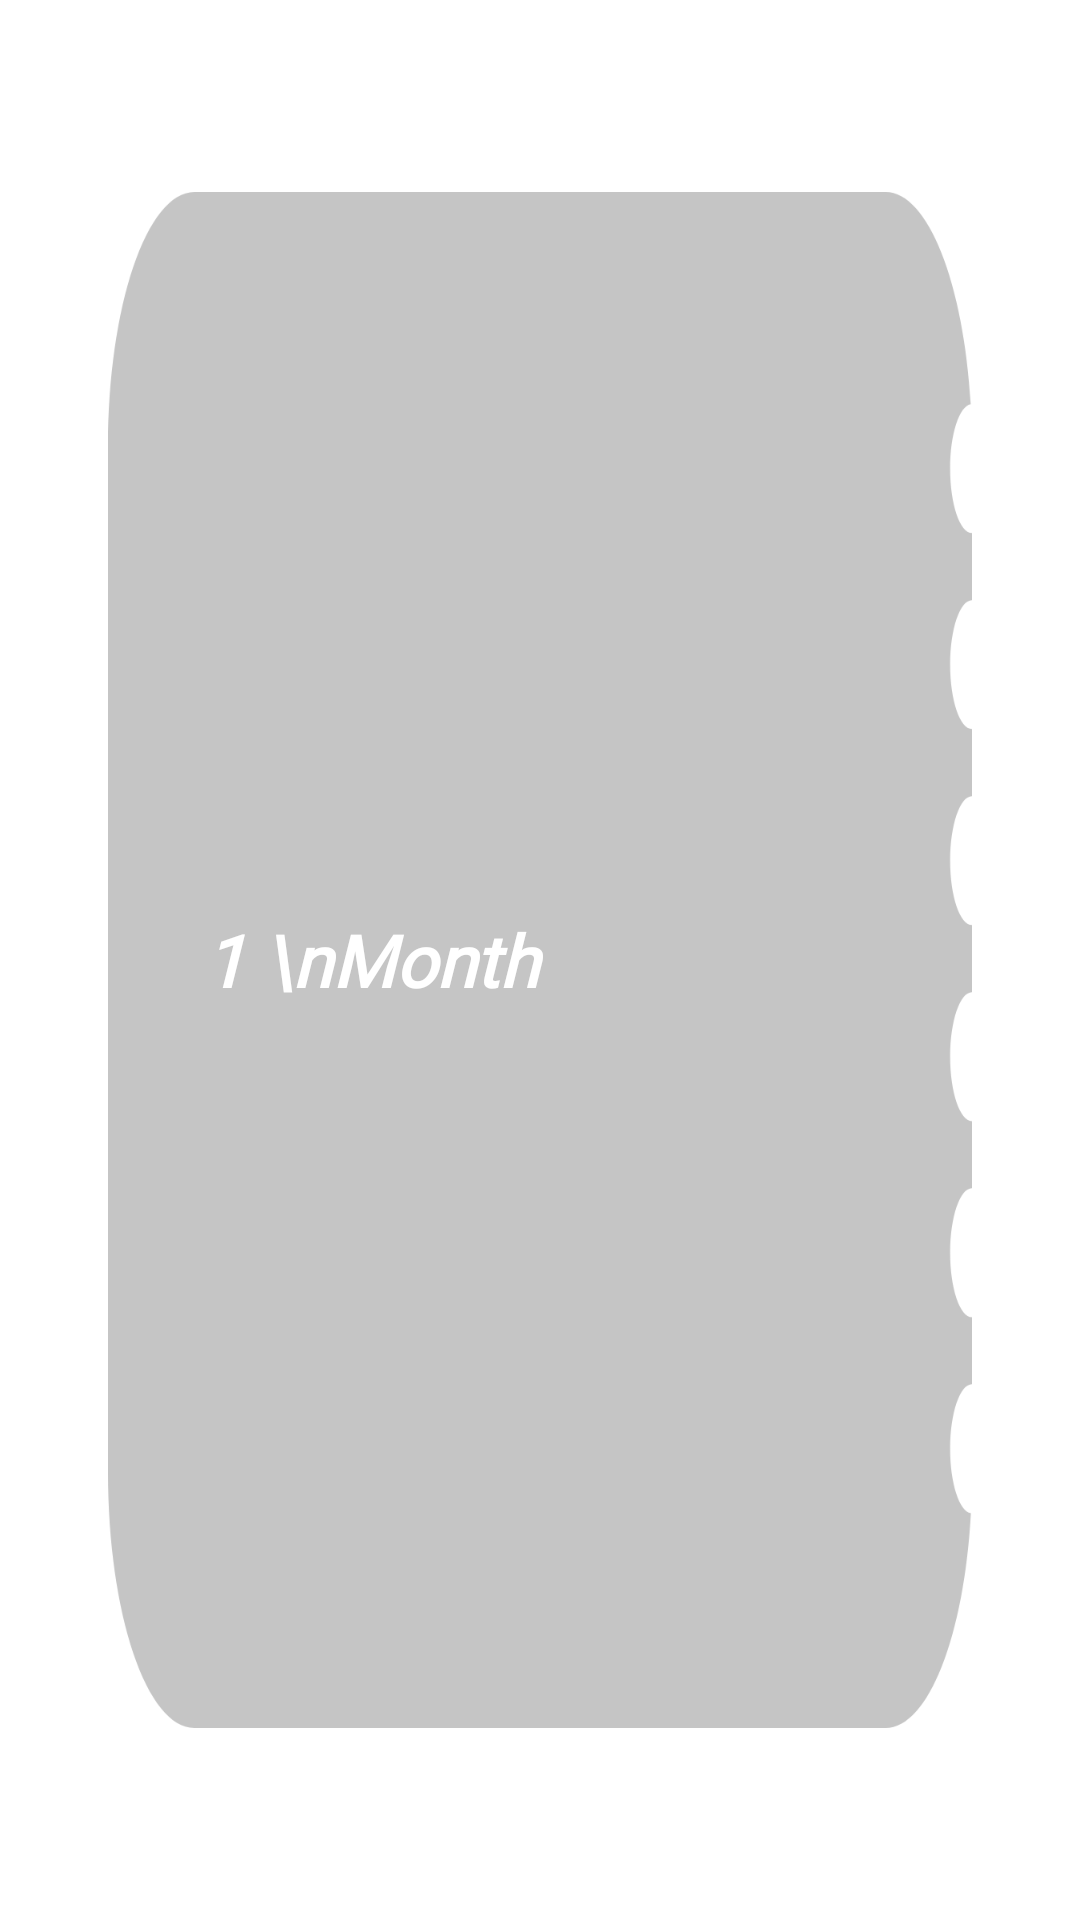

The Android layout XML behind this screen, and the referenced resources:
<!-- AndroidManifest.xml: application theme Theme.TicketBus -->
<!-- res/layout/bus_pass_bg_layout.xml -->
<?xml version="1.0" encoding="utf-8"?>
 <androidx.cardview.widget.CardView
    xmlns:android="http://schemas.android.com/apk/res/android"
    xmlns:app="http://schemas.android.com/apk/res-auto"
    android:layout_width="match_parent"
    android:layout_height="wrap_content"
    app:cardElevation="0dp"
    android:clipToPadding="false"
    android:background="@color/white"
    android:backgroundTint="@color/white">

            <RelativeLayout
                android:id="@+id/rL1"
                android:layout_width="match_parent"
                android:layout_height="match_parent"
                android:background="@drawable/template_bus_pass"
                android:scaleX="0.8"
                android:scaleY="0.8"
                android:elevation="10dp"
                >


                <TextView
                    android:id="@+id/txtTitle"
                    android:layout_width="match_parent"
                    android:layout_height="wrap_content"
                    android:text="1 \nMonth"
                    android:layout_marginLeft="40dp"
                    android:textSize="30sp"
                    android:textStyle="bold|italic"
                    android:layout_centerVertical="true"
                    android:textColor="@color/white"
                    android:fontFamily="@font/gt_america_standard_bold"/>






            </RelativeLayout>


        </androidx.cardview.widget.CardView>
<!-- resources referenced by this layout -->
<resources>
  <color name="dark_grey">#232323</color>
  <color name="white">#FFFFFFFF</color>
  <!-- drawable template_bus_pass (drawable) -->
  <vector xmlns:android="http://schemas.android.com/apk/res/android"
      android:width="300dp"
      android:height="190dp"
      android:viewportWidth="500"
      android:viewportHeight="300">
    <path
        android:pathData="M0,50C0,22.39 22.39,0 50,0H450C474.7,0 495.22,17.91 499.27,41.45C492.62,41.83 487.34,47.31 487.34,54.02C487.34,60.97 493.01,66.61 500,66.61L500,79.72C493.01,79.72 487.34,85.36 487.34,92.31C487.34,99.26 493.01,104.89 500,104.89V118.01C493.01,118.01 487.34,123.64 487.34,130.59C487.34,137.55 493.01,143.18 500,143.18V156.29C493.01,156.29 487.34,161.93 487.34,168.88C487.34,175.83 493.01,181.47 500,181.47V194.58C493.01,194.58 487.34,200.22 487.34,207.17C487.34,214.12 493.01,219.76 500,219.76V232.87C493.01,232.87 487.34,238.5 487.34,245.46C487.34,252.19 492.67,257.69 499.36,258.03C495.52,281.83 474.88,300 450,300H50C22.39,300 0,277.61 0,250V50Z"
        android:fillColor="#C5C5C5"
        android:fillType="evenOdd"/>
  </vector>
  <style name="Theme.TicketBus" parent="Theme.MaterialComponents.DayNight.NoActionBar">
          
          <item name="colorPrimary">@color/main_500</item>
          <item name="colorPrimaryVariant">@color/main_700</item>
          <item name="colorOnPrimary">@color/white</item>
          
          <item name="colorSecondary">@color/white</item>
          <item name="colorSecondaryVariant">@color/white</item>
          <item name="colorOnSecondary">@color/black</item>
          
          <item name="android:statusBarColor">?attr/colorPrimaryVariant</item>
          <item name="android:windowDisablePreview">true</item>
          <item name="android:windowIsTranslucent">true</item>
          
      </style>
  <color name="main_500">#232323</color>
  <color name="main_700">#232323</color>
  <color name="black">#FF000000</color>
</resources>
